The GitHub repository bruce17022006/DL_MINI_PROJECT contains a labelled image folder "roi_images" with 2 categories: no seatbelt, seatbelt. Examples follow, each with its label.

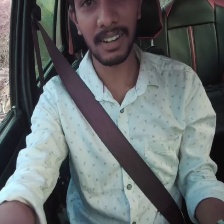
Label: seatbelt

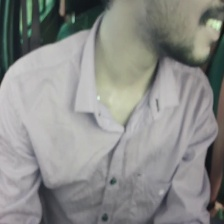
Label: no seatbelt

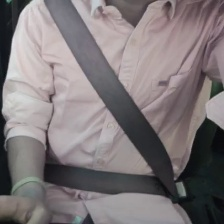
Label: seatbelt

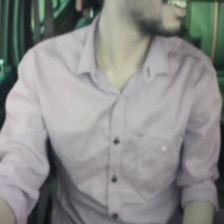
Label: no seatbelt

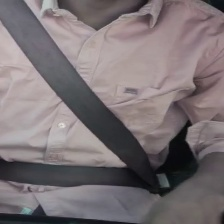
Label: seatbelt

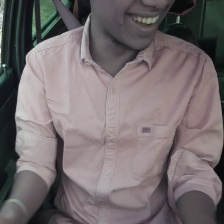
Label: no seatbelt
